Run: headless pygame with SDL's dummy video driver; simulated clock (each Clock.tick advances the game by its frame time, no real sleeping); random seed 0; keys injected as events and as key.get_pressed() state; no mouse input.
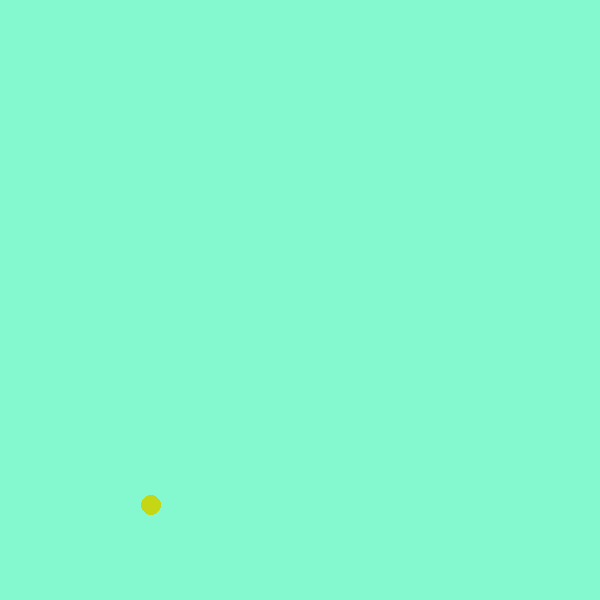
Frame 1 of 4 · flips 1–60 · no input
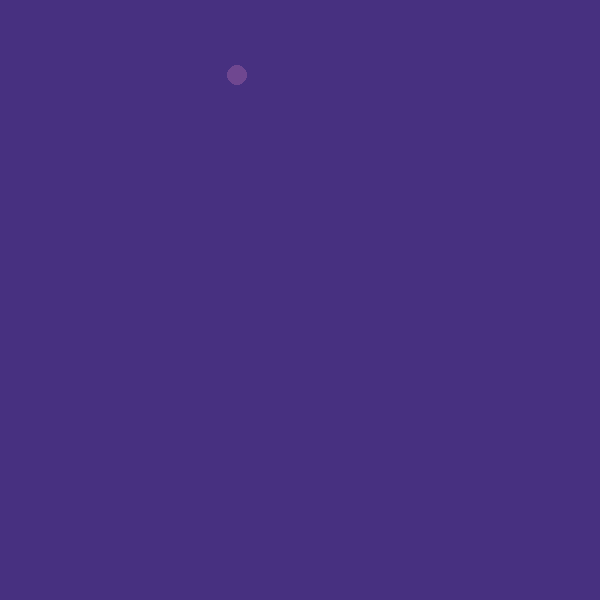
Frame 2 of 4 · flips 61–180 · tapped SPACE, RETURN · held RIGHT (→), D
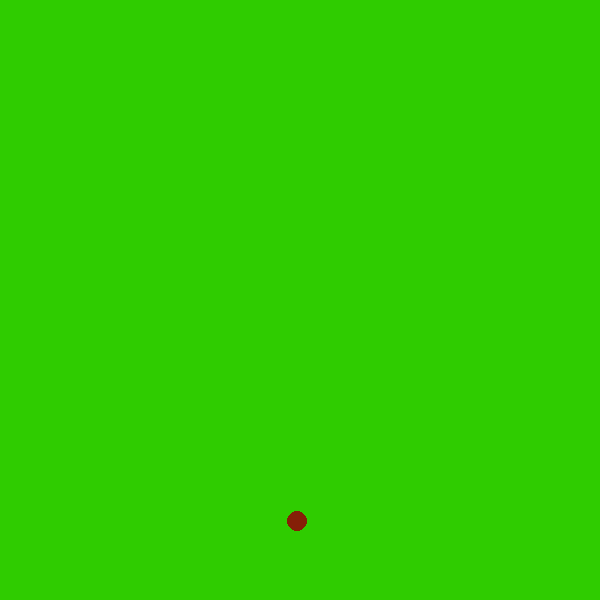
Frame 3 of 4 · flips 181–300 · held DOWN (↓), S
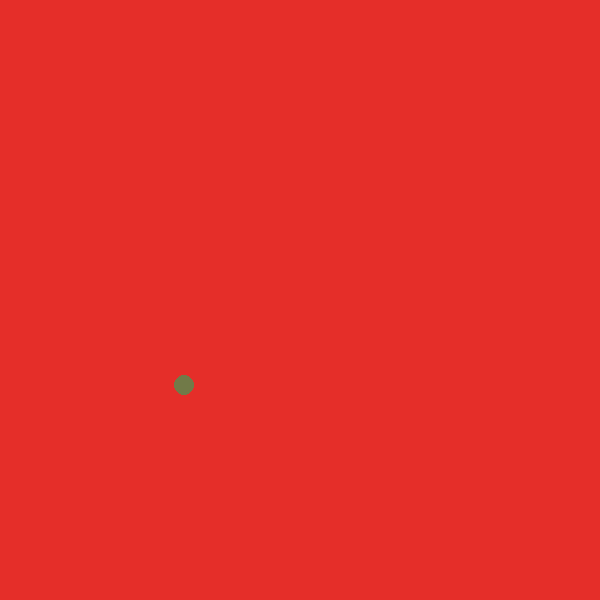
Frame 4 of 4 · flips 301–420 · held LEFT (←), A, UP (↑), W

The pygame program that drew these frames:

import pygame, random

# defining constants

def randcolor():
    return (random.randint(0, 255), random.randint(0, 255), random.randint(0, 255))

x = 200
y = 200

ball_color = randcolor()
background_color = randcolor()

max_speed = 10
min_speed = -10

xv = random.randint(min_speed, max_speed)
yv = random.randint(min_speed, max_speed)

screen_width = 600
ball_width = 20

pygame.init()

screen = pygame.display.set_mode((screen_width, screen_width))
pygame.display.set_caption('Bouncing Ball')
clock = pygame.time.Clock()

done = False

while not done:
    for event in pygame.event.get():
        if event.type == pygame.QUIT:
            done = True

    screen.fill(background_color)

    if x >= screen_width - ball_width or x <= 0:
        xv = -xv
        yv = random.randint(min_speed, max_speed)
        ball_color = randcolor()
        background_color = randcolor()        
    if y >= screen_width - ball_width or y <= 0:
        yv = -yv
        xv = random.randint(min_speed, max_speed)
        ball_color = randcolor()
        background_color = randcolor()

    pygame.draw.ellipse(screen, ball_color, [x, y, ball_width, ball_width], 0)

    x += xv
    y += yv

    pygame.display.update()
    clock.tick(60)

pygame.quit()
